Run: headless pygame with SDL's dummy video driver; simulated clock (each Clock.tick advances the game by its frame time, no real sleeping); random seed 0; keys injected as events and as key.get_pressed() state; no mouse input.
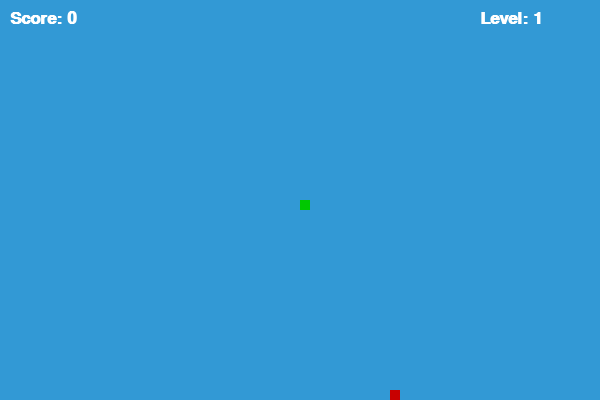
Frame 1 of 2 · flips 1–60 · no input
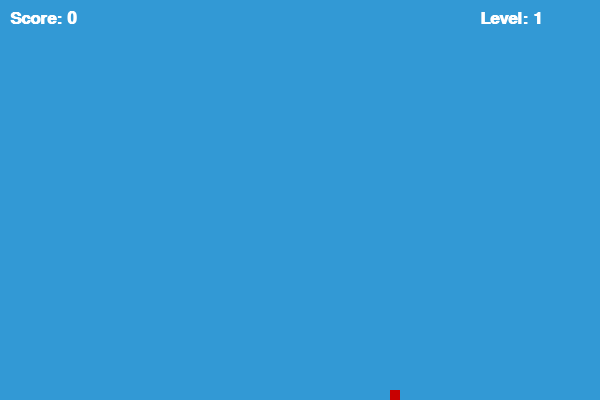
Frame 2 of 2 · flips 61–180 · tapped SPACE, RETURN · held RIGHT (→), D (game ended)

The pygame program that drew these frames:

import pygame
import random
import sys

pygame.init()

# window
WIDTH, HEIGHT = 600, 400
screen = pygame.display.set_mode((WIDTH, HEIGHT))
pygame.display.set_caption("Snake Game")

clock = pygame.time.Clock()

# colours
white = (255,255,255)
black = (0,0,0)
red = (200,0,0)
green = (0,200,0)
blue = (50,153,213)

# font
font = pygame.font.SysFont("Arial", 25, bold=True)

# snake
snake_block = 10
snake_speed = 10

# score
score = 0
level = 1

# coordinates
x = WIDTH // 2
y = HEIGHT // 2

x_change = 0
y_change = 0

snake_body = []
length = 1

# food
foodx = round(random.randrange(0, WIDTH - snake_block) / 10.0) * 10.0
foody = round(random.randrange(0, HEIGHT - snake_block) / 10.0) * 10.0


# food
def generate_food():
    while True:
        fx = round(random.randrange(0, WIDTH - snake_block) / 10.0) * 10.0
        fy = round(random.randrange(0, HEIGHT - snake_block) / 10.0) * 10.0

        if [fx, fy] not in snake_body:
            return fx, fy


# loop
running = True

while running:

    for event in pygame.event.get():
        if event.type == pygame.QUIT:
            running = False

        # control
        if event.type == pygame.KEYDOWN:
            if event.key == pygame.K_LEFT:
                x_change = -snake_block
                y_change = 0
            elif event.key == pygame.K_RIGHT:
                x_change = snake_block
                y_change = 0
            elif event.key == pygame.K_UP:
                y_change = -snake_block
                x_change = 0
            elif event.key == pygame.K_DOWN:
                y_change = snake_block
                x_change = 0

    # movement
    x += x_change
    y += y_change

    # WALL COLLISION 
    if x >= WIDTH or x < 0 or y >= HEIGHT or y < 0:
        running = False

    # food
    if x == foodx and y == foody:
        foodx, foody = generate_food()
        length += 1
        score += 1

        # levels
        if score % 3 == 0:
            level += 1
            snake_speed += 2   # ускорение

    # snake's body
    head = [x, y]
    snake_body.append(head)

    if len(snake_body) > length:
        del snake_body[0]

    # confrontation with yourself
    for block in snake_body[:-1]:
        if block == head:
            running = False

    # screen
    screen.fill(blue)

    # food
    pygame.draw.rect(screen, red, [foodx, foody, snake_block, snake_block])

    # snake
    for block in snake_body:
        pygame.draw.rect(screen, green, [block[0], block[1], snake_block, snake_block])

    # text (score + level)
    score_text = font.render(f"Score: {score}", True, white)
    level_text = font.render(f"Level: {level}", True, white)

    screen.blit(score_text, (10,10))
    screen.blit(level_text, (WIDTH - 120, 10))

    pygame.display.update()

    clock.tick(snake_speed)

pygame.quit()
sys.exit()
